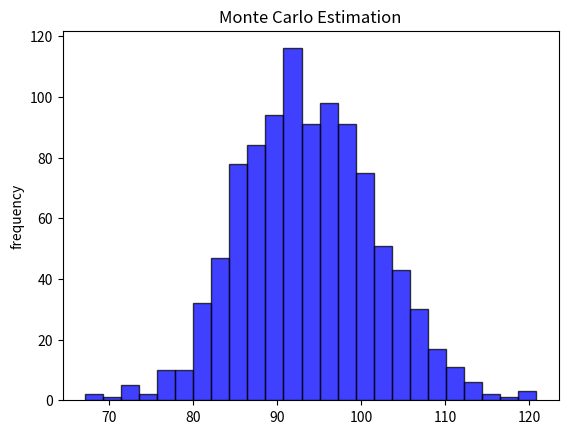

Here is the Python script that generated this plot:
import numpy as np 
import random
import matplotlib.pyplot as plt 
import math
Average=0
Estimate=0

#defining the limits
a = -2
b = 2
 
#defining the function 
def func(x):
    return math.exp(x+x**2)
 
N=1000
X= np.empty([N,1])
Estimate = np.empty([N,1])

for f in range(0,N):
    Average=0
    for i in range(0,len(X)):
        X[i]= random.uniform(a,b)       #random uniform
        Average = Average + func(X[i])  #averaging the function 
    Estimate[f]=(b-a)/(N-1)*Average     #monte carlo estimation
print(Estimate)
expectation=np.mean(Estimate)
print(expectation)

#plot the estimate and print the mean
plt.title("Monte Carlo Estimation")
plt.hist(Estimate, 25, facecolor="blue", edgecolor="black", alpha=0.75)
plt.ylabel("frequency")
plt.show()
